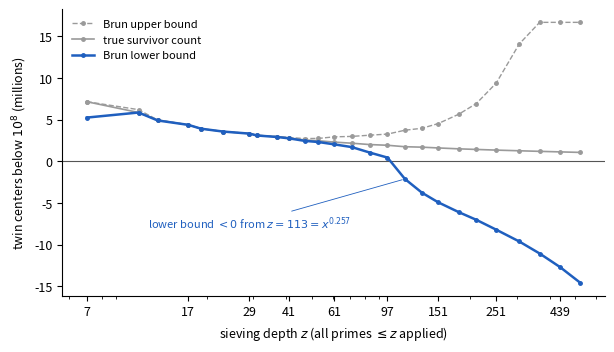
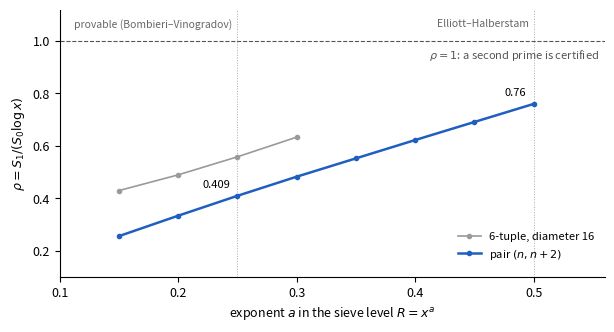
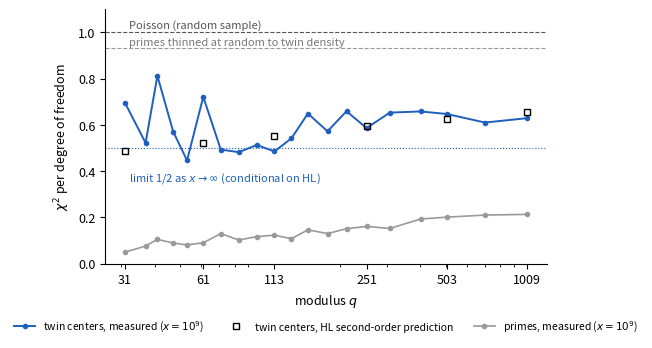

The matplotlib source for these figures, in order:
import numpy as np, matplotlib
matplotlib.use("Agg")
import matplotlib.pyplot as plt
plt.rcParams.update({"font.size": 9, "axes.spines.top": False, "axes.spines.right": False, "figure.dpi": 150})
G = "#9a9a9a"; B = "#1f5fbf"

# ---- Fig 1: Brun bounds
z = [7,11,13,17,19,23,29,31,37,41,47,53,61,71,83,97,113,131,151,181,211,251,307,367,439,523]
lo = [5238090,5844129,4891710,4363041,3902666,3562326,3312376,3087690,2905235,2743966,2442811,2304218,2020472,1695903,1041338,435333,-2131633,-3769472,-4926831,-6114841,-7036011,-8216825,-9631880,-11076450,-12713685,-14580026]
up = [7142866,6190495,4945136,4369763,3904720,3566630,3324207,3117475,2964063,2846900,2720469,2736704,2927265,2977532,3122832,3256124,3720191,3952288,4513568,5644482,6923916,9377684,14067812,16666668,16666668,16666668]
tr = [7142856,5844155,4945055,4363285,3903985,3564504,3318662,3104557,2936752,2793489,2550231,2454015,2293050,2161774,1999614,1913995,1740117,1686516,1594734,1486054,1413941,1334218,1253598,1184969,1119875,1057485]
fig, ax = plt.subplots(figsize=(6.2, 3.6))
ax.axhline(0, color="#555", lw=0.8)
ax.plot(z, np.array(up)/1e6, "--", color=G, lw=1, marker="o", ms=2.5, label="Brun upper bound")
ax.plot(z, np.array(tr)/1e6, "-", color=G, lw=1.2, marker="o", ms=2.5, label="true survivor count")
ax.plot(z, np.array(lo)/1e6, "-", color=B, lw=1.8, marker="o", ms=2.5, label="Brun lower bound")
ax.set_xscale("log"); ax.set_xlabel("sieving depth $z$ (all primes $\\leq z$ applied)"); ax.set_ylabel("twin centers below $10^8$ (millions)")
ax.set_xticks([7,17,29,41,61,97,151,251,439]); ax.set_xticklabels([7,17,29,41,61,97,151,251,439])
ax.annotate("lower bound $<0$ from $z=113=x^{0.257}$", xy=(113, -2.13), xytext=(12, -8), color=B, fontsize=8, arrowprops=dict(arrowstyle="-", color=B, lw=0.6))
ax.legend(frameon=False, loc="upper left", fontsize=8); fig.tight_layout()
fig.savefig("fig1_brun.pdf"); fig.savefig("fig1_brun.png")

# ---- Fig 2: GPY ratio
a = [0.15,0.2,0.25,0.3,0.35,0.4,0.45,0.5]; pair=[0.255,0.333,0.409,0.482,0.552,0.622,0.691,0.760]
a6=[0.15,0.2,0.25,0.3]; t6=[0.429,0.489,0.558,0.633]
fig, ax = plt.subplots(figsize=(6.2, 3.4))
ax.axhline(1, color="#555", lw=0.8, ls="--"); ax.text(0.555, 0.975, "$\\rho=1$: a second prime is certified", fontsize=8, ha="right", va="top", color="#555")
for xv, lab in [(0.25, "provable (Bombieri–Vinogradov)"), (0.5, "Elliott–Halberstam")]:
    ax.axvline(xv, color="#aaa", lw=0.7, ls=":"); ax.text(xv-0.004, 1.085, lab, rotation=0, fontsize=7.5, color="#666", va="top", ha="right")
ax.plot(a6, t6, "-o", color=G, ms=3, lw=1.2, label="6-tuple, diameter 16")
ax.plot(a, pair, "-o", color=B, ms=3, lw=1.8, label="pair $(n, n+2)$")
for xv, yv in [(0.25, 0.409), (0.5, 0.760)]: ax.text(xv-0.006, yv+0.03, f"{yv}", ha="right", fontsize=8)
ax.set_xlim(0.1, 0.56); ax.set_ylim(0.1, 1.12); ax.set_xlabel("exponent $a$ in the sieve level $R = x^a$"); ax.set_ylabel("$\\rho = S_1/(S_0 \\log x)$")
ax.legend(frameon=False, loc="lower right", bbox_to_anchor=(1.0,0.02), fontsize=8); fig.tight_layout()
fig.savefig("fig2_gpy.pdf"); fig.savefig("fig2_gpy.png")

# ---- Fig 3: rigidity primes vs twins (x=1e9) + HL predictions
q = [31,37,41,47,53,61,71,83,97,113,131,151,179,211,251,307,401,503,701,1009]
pr = [0.050,0.076,0.105,0.089,0.081,0.090,0.130,0.102,0.117,0.123,0.108,0.146,0.130,0.151,0.161,0.152,0.193,0.201,0.210,0.213]
tw = [0.694,0.522,0.812,0.571,0.446,0.721,0.493,0.482,0.513,0.485,0.542,0.649,0.572,0.659,0.586,0.653,0.658,0.647,0.610,0.629]
qp = [31,61,113,251,503,1009]; pred9=[0.486,0.523,0.554,0.593,0.625,0.655]
fig, ax = plt.subplots(figsize=(6.2, 3.6))
ax.axhline(1, color="#555", lw=0.8, ls="--"); ax.text(32, 1.02, "Poisson (random sample)", fontsize=8, color="#555")
ax.axhline(0.933, color="#999", lw=0.8, ls="--"); ax.text(32, 0.945, "primes thinned at random to twin density", fontsize=8, color="#777")
ax.axhline(0.5, color=B, lw=0.8, ls=":"); ax.text(32, 0.36, "limit 1/2 as $x\\to\\infty$ (conditional on HL)", fontsize=8, color=B)
ax.plot(q, tw, "-o", color=B, ms=3, lw=1.4, label="twin centers, measured ($x=10^9$)")
ax.plot(qp, pred9, "s", color="k", ms=5, mfc="none", label="twin centers, HL second-order prediction")
ax.plot(q, pr, "-o", color=G, ms=3, lw=1.2, label="primes, measured ($x=10^9$)")
ax.set_xscale("log"); ax.set_xticks([31,61,113,251,503,1009]); ax.set_xticklabels([31,61,113,251,503,1009])
ax.set_xlabel("modulus $q$"); ax.set_ylabel("$\\chi^2$ per degree of freedom"); ax.set_ylim(0, 1.1)
ax.legend(frameon=False, loc="upper center", bbox_to_anchor=(0.5,-0.18), ncol=3, fontsize=7.5); fig.tight_layout()
fig.savefig("fig3_rigidity.pdf", bbox_inches="tight"); fig.savefig("fig3_rigidity.png", bbox_inches="tight")
print("figures written")
